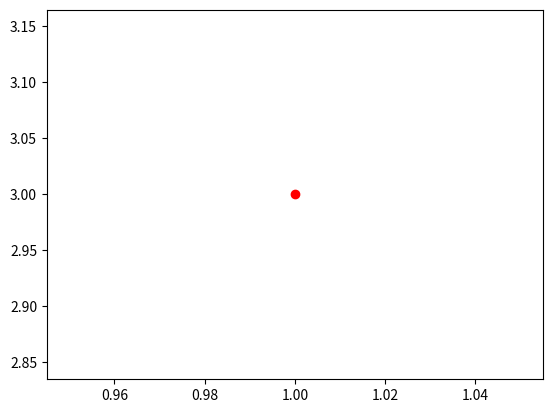

Write the Python code that produced this figure. (Note: this script raises an exception after producing the figure.)
import matplotlib.pyplot as plt
plt.plot(1,3,'ro')
plt.show()
plt.savefig('/root/Server/public/ftp/plot.png')
